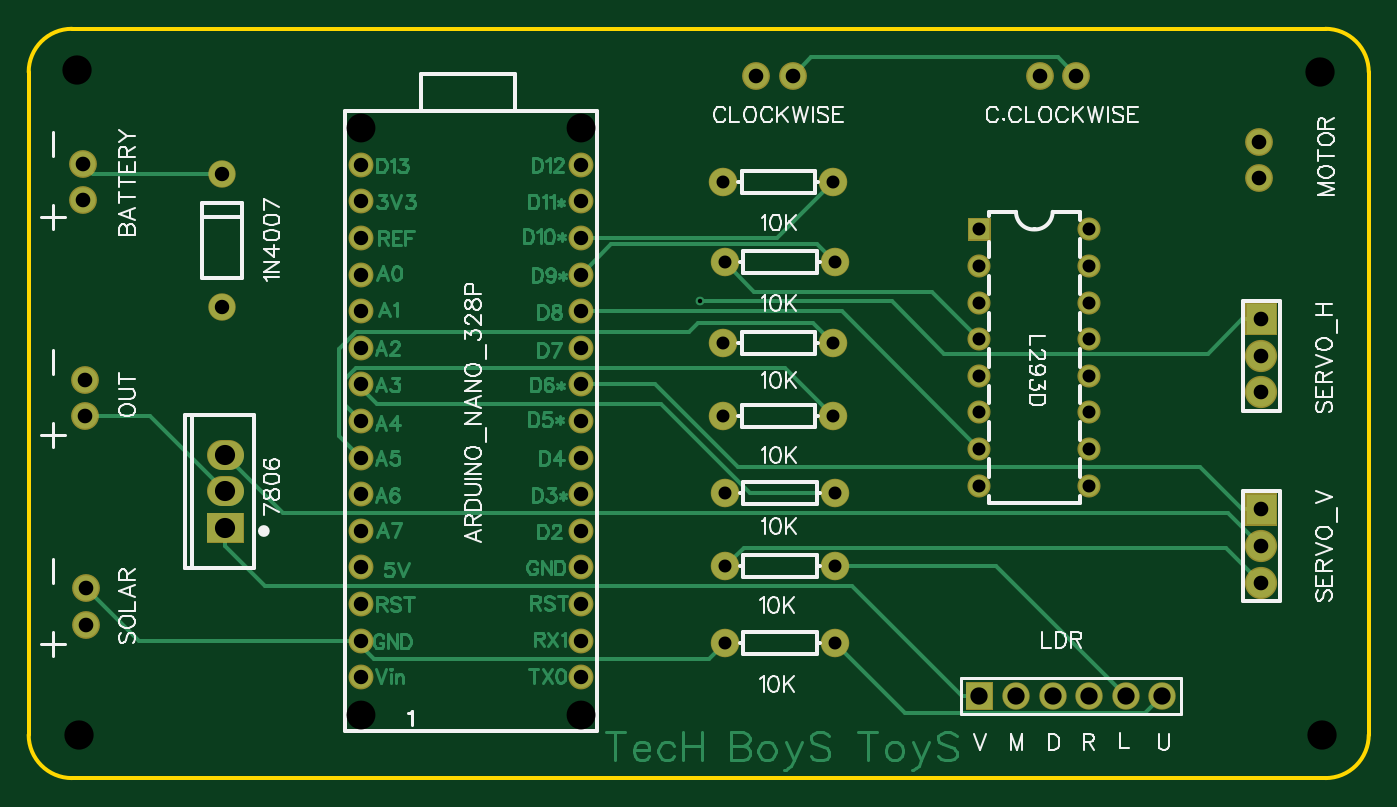
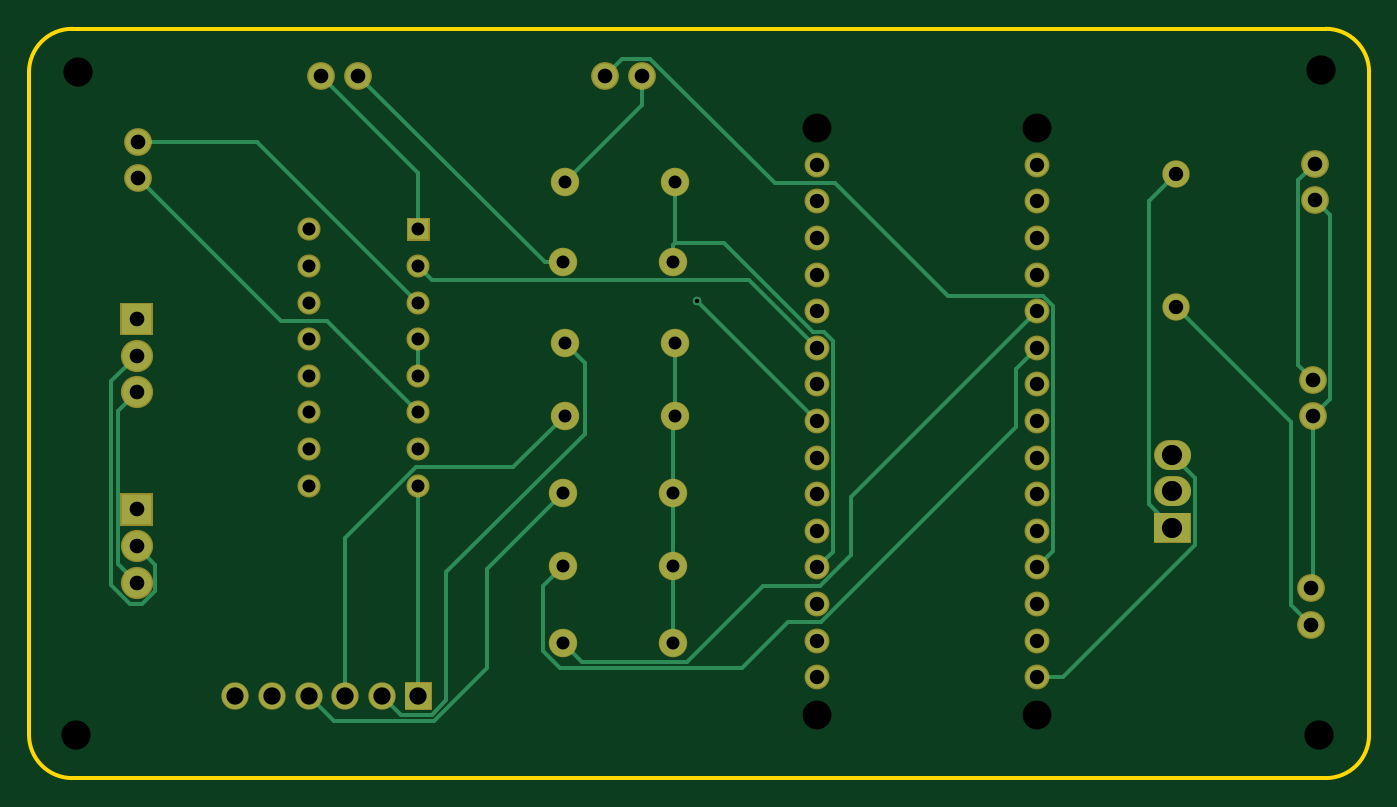
Circuit board: 8 layer files. Board 93.0 x 52.0 mm.
- drill: Drill_NPTH_Through.DRL (431 bytes)
- drill: Drill_PTH_Through.DRL (1886 bytes)
- outline: Gerber_BoardOutlineLayer.GKO (867 bytes)
- bottom_copper: Gerber_BottomLayer.GBL (6400 bytes)
- bottom_mask: Gerber_BottomSolderMaskLayer.GBS (3369 bytes)
- top_copper: Gerber_TopLayer.GTL (28591 bytes)
- top_silk: Gerber_TopSilkscreenLayer.GTO (34927 bytes)
- top_mask: Gerber_TopSolderMaskLayer.GTS (3366 bytes)

=== drill: Drill_NPTH_Through.DRL ===
M48
METRIC,LZ,000.000
;FILE_FORMAT=3:3
;TYPE=NON_PLATED
;Layer: NPTH_Through
;EasyEDA v6.4.32, 2023-09-15 19:51:39
;497bf7e82d6e43ea953c9b51e4a9abc3,83cefa92b6ce4236bac46178dd46d778,10
;Gerber Generator version 0.2
;Holesize 1 = 2.000 mm
T01C2.000
;Holesize 2 = 2.032 mm
T02C2.032
%
G05
G90
T01
X-060693Y058407
X-060693Y099147
X-075933Y099147
X-075933Y058407
T02
X-095631Y103124
X-095504Y057023
X-009271Y057023
X-009398Y102997
M30

=== drill: Drill_PTH_Through.DRL ===
M48
METRIC,LZ,000.000
;FILE_FORMAT=3:3
;TYPE=PLATED
;Layer: PTH_Through
;EasyEDA v6.4.32, 2023-09-15 19:51:39
;497bf7e82d6e43ea953c9b51e4a9abc3,83cefa92b6ce4236bac46178dd46d778,10
;Gerber Generator version 0.2
;Holesize 1 = 0.310 mm
T01C0.310
;Holesize 2 = 0.900 mm
T02C0.900
;Holesize 3 = 1.000 mm
T03C1.000
;Holesize 4 = 1.016 mm
T04C1.016
;Holesize 5 = 1.200 mm
T05C1.200
;Holesize 6 = 1.400 mm
T06C1.400
%
G05
G90
T01
X-052393Y087076
T02
X-050673Y063373
X-043053Y063373
X-050800Y084201
X-043180Y084201
X-050800Y079121
X-043180Y079121
X-050673Y073787
X-043053Y073787
X-050673Y068707
X-043053Y068707
X-050673Y089789
X-043053Y089789
X-050800Y095377
X-043180Y095377
X-033020Y092075
X-033020Y089535
X-033020Y086995
X-033020Y084455
X-033020Y081915
X-033020Y079375
X-033020Y076835
X-033020Y074295
X-025400Y076835
X-025400Y079375
X-025400Y081915
X-025400Y084455
X-025400Y086995
X-025400Y089535
X-025400Y092075
X-025400Y074295
T03
X-060693Y060997
X-060693Y081317
X-060693Y078777
X-060693Y076237
X-060693Y073697
X-060693Y071157
X-060693Y068617
X-075933Y094017
X-075933Y071157
X-060693Y088937
X-060693Y091477
X-060693Y086397
X-060693Y083857
X-060693Y066077
X-060693Y063537
X-060693Y094017
X-060693Y096557
X-075933Y073697
X-075933Y068617
X-075933Y076237
X-075933Y088937
X-075933Y083820
X-075933Y078777
X-075933Y066077
X-075933Y091477
X-075933Y086397
X-075933Y081317
X-075933Y063537
X-075933Y060997
X-075933Y096557
X-085598Y095913
X-085598Y086713
T04
X-013462Y085852
X-013462Y083312
X-013462Y080772
X-013462Y072644
X-013462Y070104
X-013462Y067564
X-095250Y096647
X-095250Y094107
X-045974Y102743
X-048514Y102743
X-095123Y081661
X-095123Y079121
X-094996Y067183
X-094996Y064643
X-013589Y095631
X-013589Y098171
X-026289Y102743
X-028829Y102743
T05
X-020320Y059690
X-022860Y059690
X-025400Y059690
X-027940Y059690
X-030480Y059690
X-033020Y059690
T06
X-085344Y073914
X-085344Y076454
X-085344Y071374
M30

=== outline: Gerber_BoardOutlineLayer.GKO ===
G04 Layer: BoardOutlineLayer*
G04 EasyEDA v6.4.32, 2023-09-15 19:51:39*
G04 497bf7e82d6e43ea953c9b51e4a9abc3,83cefa92b6ce4236bac46178dd46d778,10*
G04 Gerber Generator version 0.2*
G04 Scale: 100 percent, Rotated: No, Reflected: No *
G04 Dimensions in millimeters *
G04 leading zeros omitted , absolute positions ,4 integer and 5 decimal *
%FSLAX45Y45*%
%MOMM*%

%ADD10C,0.2540*%
D10*
X-9900000Y5699998D02*
G01*
X-9900000Y10299999D01*
X-900000Y5399999D02*
G01*
X-9600001Y5399999D01*
X-599998Y10299999D02*
G01*
X-599998Y5699998D01*
X-9600001Y10599999D02*
G01*
X-900000Y10599999D01*
G75*
G01*
X-9900001Y10300000D02*
G02*
X-9600001Y10599999I300000J0D01*
G75*
G01*
X-9600001Y5399999D02*
G02*
X-9900001Y5699999I0J300000D01*
G75*
G01*
X-599999Y5699999D02*
G02*
X-900001Y5399999I-299999J0D01*
G75*
G01*
X-900001Y10599999D02*
G02*
X-599999Y10300000I3J-299999D01*

%LPD*%
M02*

=== bottom_copper: Gerber_BottomLayer.GBL (6400 bytes, source omitted) ===
=== bottom_mask: Gerber_BottomSolderMaskLayer.GBS ===
G04 Layer: BottomSolderMaskLayer*
G04 EasyEDA v6.4.32, 2023-09-15 19:51:39*
G04 497bf7e82d6e43ea953c9b51e4a9abc3,83cefa92b6ce4236bac46178dd46d778,10*
G04 Gerber Generator version 0.2*
G04 Scale: 100 percent, Rotated: No, Reflected: No *
G04 Dimensions in millimeters *
G04 leading zeros omitted , absolute positions ,4 integer and 5 decimal *
%FSLAX45Y45*%
%MOMM*%

%ADD28C,2.1016*%
%ADD31C,2.2352*%
%ADD32C,1.9016*%
%ADD34C,1.7272*%
%ADD35C,1.9302*%
%ADD36C,1.9812*%
%ADD38C,1.6027*%

%LPD*%
D28*
X-8559398Y7391400D02*
G01*
X-8509398Y7391400D01*
X-8559398Y7645400D02*
G01*
X-8509398Y7645400D01*
G36*
X-8664447Y7032244D02*
G01*
X-8664447Y7242555D01*
X-8404352Y7242555D01*
X-8404352Y7032244D01*
G37*
G36*
X-1457960Y8473439D02*
G01*
X-1457960Y8696960D01*
X-1234439Y8696960D01*
X-1234439Y8473439D01*
G37*
D31*
G01*
X-1346200Y8331200D03*
G01*
X-1346200Y8077200D03*
G36*
X-1457960Y7152639D02*
G01*
X-1457960Y7376160D01*
X-1234439Y7376160D01*
X-1234439Y7152639D01*
G37*
G01*
X-1346200Y7010400D03*
G01*
X-1346200Y6756400D03*
D32*
G01*
X-2032000Y5969000D03*
G01*
X-2286000Y5969000D03*
G01*
X-2540000Y5969000D03*
G01*
X-2794000Y5969000D03*
G01*
X-3048000Y5969000D03*
G36*
X-3396995Y5874004D02*
G01*
X-3396995Y6063995D01*
X-3207004Y6063995D01*
X-3207004Y5874004D01*
G37*
D34*
G01*
X-6069304Y6099708D03*
G01*
X-6069304Y8131708D03*
G01*
X-6069304Y7877708D03*
G01*
X-6069304Y7623708D03*
G01*
X-6069304Y7369708D03*
G01*
X-6069304Y7115708D03*
G01*
X-6069304Y6861708D03*
G01*
X-7593304Y9401708D03*
G01*
X-7593304Y7115708D03*
G01*
X-6069304Y8893708D03*
G01*
X-6069304Y9147708D03*
G01*
X-6069304Y8639708D03*
G01*
X-6069304Y8385708D03*
G01*
X-6069304Y6607708D03*
G01*
X-6069304Y6353708D03*
G01*
X-6069304Y9401708D03*
G01*
X-6069304Y9655708D03*
G01*
X-7593304Y7369708D03*
G01*
X-7593304Y6861708D03*
G01*
X-7593304Y7623708D03*
G01*
X-7593304Y8893708D03*
G01*
X-7593304Y8382000D03*
G01*
X-7593304Y7877708D03*
G01*
X-7593304Y6607708D03*
G01*
X-7593304Y9147708D03*
G01*
X-7593304Y8639708D03*
G01*
X-7593304Y8131708D03*
G01*
X-7593304Y6353708D03*
G01*
X-7593304Y6099708D03*
G01*
X-7593304Y9655708D03*
D35*
G01*
X-9525000Y9664700D03*
G01*
X-9525000Y9410700D03*
G01*
X-4597400Y10274300D03*
G01*
X-4851400Y10274300D03*
G01*
X-9512300Y8166100D03*
G01*
X-9512300Y7912100D03*
G01*
X-9499600Y6718300D03*
G01*
X-9499600Y6464300D03*
G01*
X-1358900Y9563100D03*
G01*
X-1358900Y9817100D03*
G01*
X-2628900Y10274300D03*
G01*
X-2882900Y10274300D03*
D36*
G01*
X-5067300Y6337300D03*
G01*
X-4305300Y6337300D03*
G01*
X-5080000Y8420100D03*
G01*
X-4318000Y8420100D03*
G01*
X-5080000Y7912100D03*
G01*
X-4318000Y7912100D03*
G01*
X-5067300Y7378700D03*
G01*
X-4305300Y7378700D03*
G01*
X-5067300Y6870700D03*
G01*
X-4305300Y6870700D03*
G01*
X-5067300Y8978900D03*
G01*
X-4305300Y8978900D03*
G01*
X-5080000Y9537700D03*
G01*
X-4318000Y9537700D03*
G36*
X-3382010Y9127236D02*
G01*
X-3382010Y9287510D01*
X-3221736Y9287510D01*
X-3221736Y9127236D01*
G37*
D38*
G01*
X-3302000Y8953500D03*
G01*
X-3302000Y8699500D03*
G01*
X-3302000Y8445500D03*
G01*
X-3302000Y8191500D03*
G01*
X-3302000Y7937500D03*
G01*
X-3302000Y7683500D03*
G01*
X-3302000Y7429500D03*
G01*
X-2540000Y7683500D03*
G01*
X-2540000Y7937500D03*
G01*
X-2540000Y8191500D03*
G01*
X-2540000Y8445500D03*
G01*
X-2540000Y8699500D03*
G01*
X-2540000Y8953500D03*
G01*
X-2540000Y9207500D03*
G01*
X-2540000Y7429500D03*
D32*
G01*
X-8559800Y9591294D03*
G01*
X-8559800Y8671305D03*
M02*

=== top_copper: Gerber_TopLayer.GTL (28591 bytes, source omitted) ===
=== top_silk: Gerber_TopSilkscreenLayer.GTO (34927 bytes, source omitted) ===
=== top_mask: Gerber_TopSolderMaskLayer.GTS ===
G04 Layer: TopSolderMaskLayer*
G04 EasyEDA v6.4.32, 2023-09-15 19:51:39*
G04 497bf7e82d6e43ea953c9b51e4a9abc3,83cefa92b6ce4236bac46178dd46d778,10*
G04 Gerber Generator version 0.2*
G04 Scale: 100 percent, Rotated: No, Reflected: No *
G04 Dimensions in millimeters *
G04 leading zeros omitted , absolute positions ,4 integer and 5 decimal *
%FSLAX45Y45*%
%MOMM*%

%ADD28C,2.1016*%
%ADD31C,2.2352*%
%ADD32C,1.9016*%
%ADD34C,1.7272*%
%ADD35C,1.9302*%
%ADD36C,1.9812*%
%ADD38C,1.6027*%

%LPD*%
D28*
X-8559398Y7391400D02*
G01*
X-8509398Y7391400D01*
X-8559398Y7645400D02*
G01*
X-8509398Y7645400D01*
G36*
X-8664447Y7032244D02*
G01*
X-8664447Y7242555D01*
X-8404352Y7242555D01*
X-8404352Y7032244D01*
G37*
G36*
X-1457960Y8473439D02*
G01*
X-1457960Y8696960D01*
X-1234439Y8696960D01*
X-1234439Y8473439D01*
G37*
D31*
G01*
X-1346200Y8331200D03*
G01*
X-1346200Y8077200D03*
G36*
X-1457960Y7152639D02*
G01*
X-1457960Y7376160D01*
X-1234439Y7376160D01*
X-1234439Y7152639D01*
G37*
G01*
X-1346200Y7010400D03*
G01*
X-1346200Y6756400D03*
D32*
G01*
X-2032000Y5969000D03*
G01*
X-2286000Y5969000D03*
G01*
X-2540000Y5969000D03*
G01*
X-2794000Y5969000D03*
G01*
X-3048000Y5969000D03*
G36*
X-3396995Y5874004D02*
G01*
X-3396995Y6063995D01*
X-3207004Y6063995D01*
X-3207004Y5874004D01*
G37*
D34*
G01*
X-6069304Y6099708D03*
G01*
X-6069304Y8131708D03*
G01*
X-6069304Y7877708D03*
G01*
X-6069304Y7623708D03*
G01*
X-6069304Y7369708D03*
G01*
X-6069304Y7115708D03*
G01*
X-6069304Y6861708D03*
G01*
X-7593304Y9401708D03*
G01*
X-7593304Y7115708D03*
G01*
X-6069304Y8893708D03*
G01*
X-6069304Y9147708D03*
G01*
X-6069304Y8639708D03*
G01*
X-6069304Y8385708D03*
G01*
X-6069304Y6607708D03*
G01*
X-6069304Y6353708D03*
G01*
X-6069304Y9401708D03*
G01*
X-6069304Y9655708D03*
G01*
X-7593304Y7369708D03*
G01*
X-7593304Y6861708D03*
G01*
X-7593304Y7623708D03*
G01*
X-7593304Y8893708D03*
G01*
X-7593304Y8382000D03*
G01*
X-7593304Y7877708D03*
G01*
X-7593304Y6607708D03*
G01*
X-7593304Y9147708D03*
G01*
X-7593304Y8639708D03*
G01*
X-7593304Y8131708D03*
G01*
X-7593304Y6353708D03*
G01*
X-7593304Y6099708D03*
G01*
X-7593304Y9655708D03*
D35*
G01*
X-9525000Y9664700D03*
G01*
X-9525000Y9410700D03*
G01*
X-4597400Y10274300D03*
G01*
X-4851400Y10274300D03*
G01*
X-9512300Y8166100D03*
G01*
X-9512300Y7912100D03*
G01*
X-9499600Y6718300D03*
G01*
X-9499600Y6464300D03*
G01*
X-1358900Y9563100D03*
G01*
X-1358900Y9817100D03*
G01*
X-2628900Y10274300D03*
G01*
X-2882900Y10274300D03*
D36*
G01*
X-5067300Y6337300D03*
G01*
X-4305300Y6337300D03*
G01*
X-5080000Y8420100D03*
G01*
X-4318000Y8420100D03*
G01*
X-5080000Y7912100D03*
G01*
X-4318000Y7912100D03*
G01*
X-5067300Y7378700D03*
G01*
X-4305300Y7378700D03*
G01*
X-5067300Y6870700D03*
G01*
X-4305300Y6870700D03*
G01*
X-5067300Y8978900D03*
G01*
X-4305300Y8978900D03*
G01*
X-5080000Y9537700D03*
G01*
X-4318000Y9537700D03*
G36*
X-3382010Y9127236D02*
G01*
X-3382010Y9287510D01*
X-3221736Y9287510D01*
X-3221736Y9127236D01*
G37*
D38*
G01*
X-3302000Y8953500D03*
G01*
X-3302000Y8699500D03*
G01*
X-3302000Y8445500D03*
G01*
X-3302000Y8191500D03*
G01*
X-3302000Y7937500D03*
G01*
X-3302000Y7683500D03*
G01*
X-3302000Y7429500D03*
G01*
X-2540000Y7683500D03*
G01*
X-2540000Y7937500D03*
G01*
X-2540000Y8191500D03*
G01*
X-2540000Y8445500D03*
G01*
X-2540000Y8699500D03*
G01*
X-2540000Y8953500D03*
G01*
X-2540000Y9207500D03*
G01*
X-2540000Y7429500D03*
D32*
G01*
X-8559800Y9591294D03*
G01*
X-8559800Y8671305D03*
M02*

